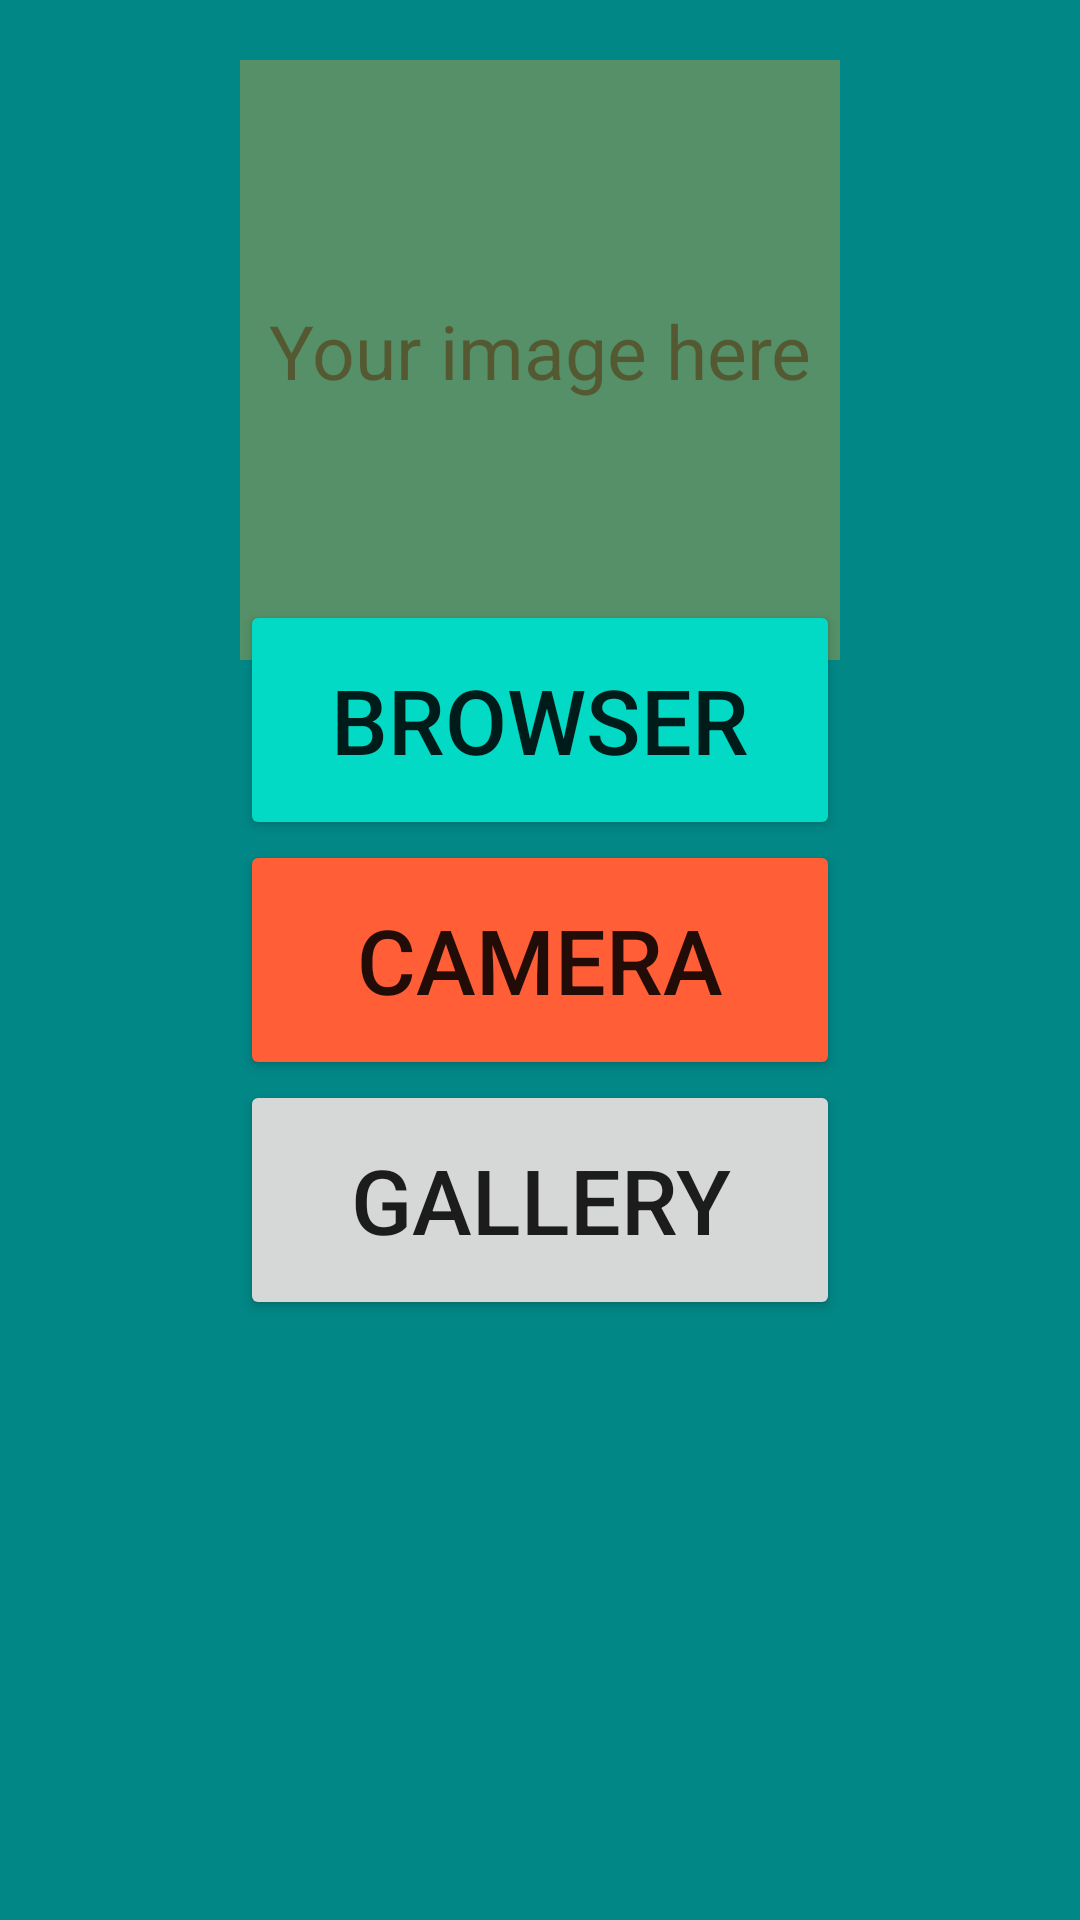

The Android layout XML behind this screen, and the referenced resources:
<!-- AndroidManifest.xml: application theme Theme.Android1DZ2 -->
<!-- res/layout/activity_main2.xml -->
<?xml version="1.0" encoding="utf-8"?>
<RelativeLayout xmlns:android="http://schemas.android.com/apk/res/android"
    xmlns:app="http://schemas.android.com/apk/res-auto"
    xmlns:tools="http://schemas.android.com/tools"
    android:layout_width="match_parent"
    android:layout_height="match_parent"
    tools:context=".MainActivity2">

    <LinearLayout
        android:background="@color/teal_700"
        android:layout_width="match_parent"
        android:layout_height="match_parent"/>

    <TextView
        android:layout_centerHorizontal="true"
        android:hint="Your image here"
        android:textSize="25dp"
        android:layout_marginTop="100dp"
        android:layout_width="wrap_content"
        android:layout_height="wrap_content"/>

    <ImageView
        android:id="@+id/image_iv"
        android:background="@color/transpered_carrot"
        android:layout_centerHorizontal="true"
        android:layout_marginTop="20sp"
        android:layout_width="200dp"
        android:layout_height="200dp"/>

    <Button
        android:id="@+id/browser_btn"
        android:layout_width="200dp"
        android:layout_height="80dp"
        android:layout_above="@id/camera_btn"
        android:layout_centerHorizontal="true"
        android:layout_centerVertical="true"
        android:backgroundTint="@color/teal_200"
        android:textSize="30dp"
        android:text="Browser"/>

    <Button
        android:id="@+id/camera_btn"
        android:layout_width="200dp"
        android:layout_height="80dp"
        android:layout_centerHorizontal="true"
        android:layout_centerVertical="true"
        android:backgroundTint="@color/carrot"
        android:textSize="30dp"
        android:text="Camera"/>

    <Button
        android:id="@+id/gallery_btn"
        android:layout_width="200dp"
        android:layout_height="80dp"
        android:layout_below="@id/camera_btn"
        android:layout_centerHorizontal="true"
        android:layout_centerVertical="true"
        android:textSize="30dp"
        android:text="Gallery"/>

</RelativeLayout>
<!-- resources referenced by this layout -->
<resources>
  <color name="carrot">#FF5E37</color>
  <color name="teal_200">#FF03DAC5</color>
  <color name="teal_700">#FF018786</color>
  <color name="transpered_carrot">#54FFA02D</color>
  <style name="Theme.Android1DZ2" parent="Theme.MaterialComponents.DayNight.DarkActionBar">
          
          <item name="colorPrimary">@color/purple_500</item>
          <item name="colorPrimaryVariant">@color/purple_700</item>
          <item name="colorOnPrimary">@color/white</item>
          
          <item name="colorSecondary">@color/teal_200</item>
          <item name="colorSecondaryVariant">@color/teal_700</item>
          <item name="colorOnSecondary">@color/black</item>
          
          <item name="android:statusBarColor" tools:targetApi="l">?attr/colorPrimaryVariant</item>
          
      </style>
  <color name="purple_500">#FF6200EE</color>
  <color name="purple_700">#FF3700B3</color>
  <color name="white">#FFFFFFFF</color>
  <color name="black">#FF000000</color>
</resources>
